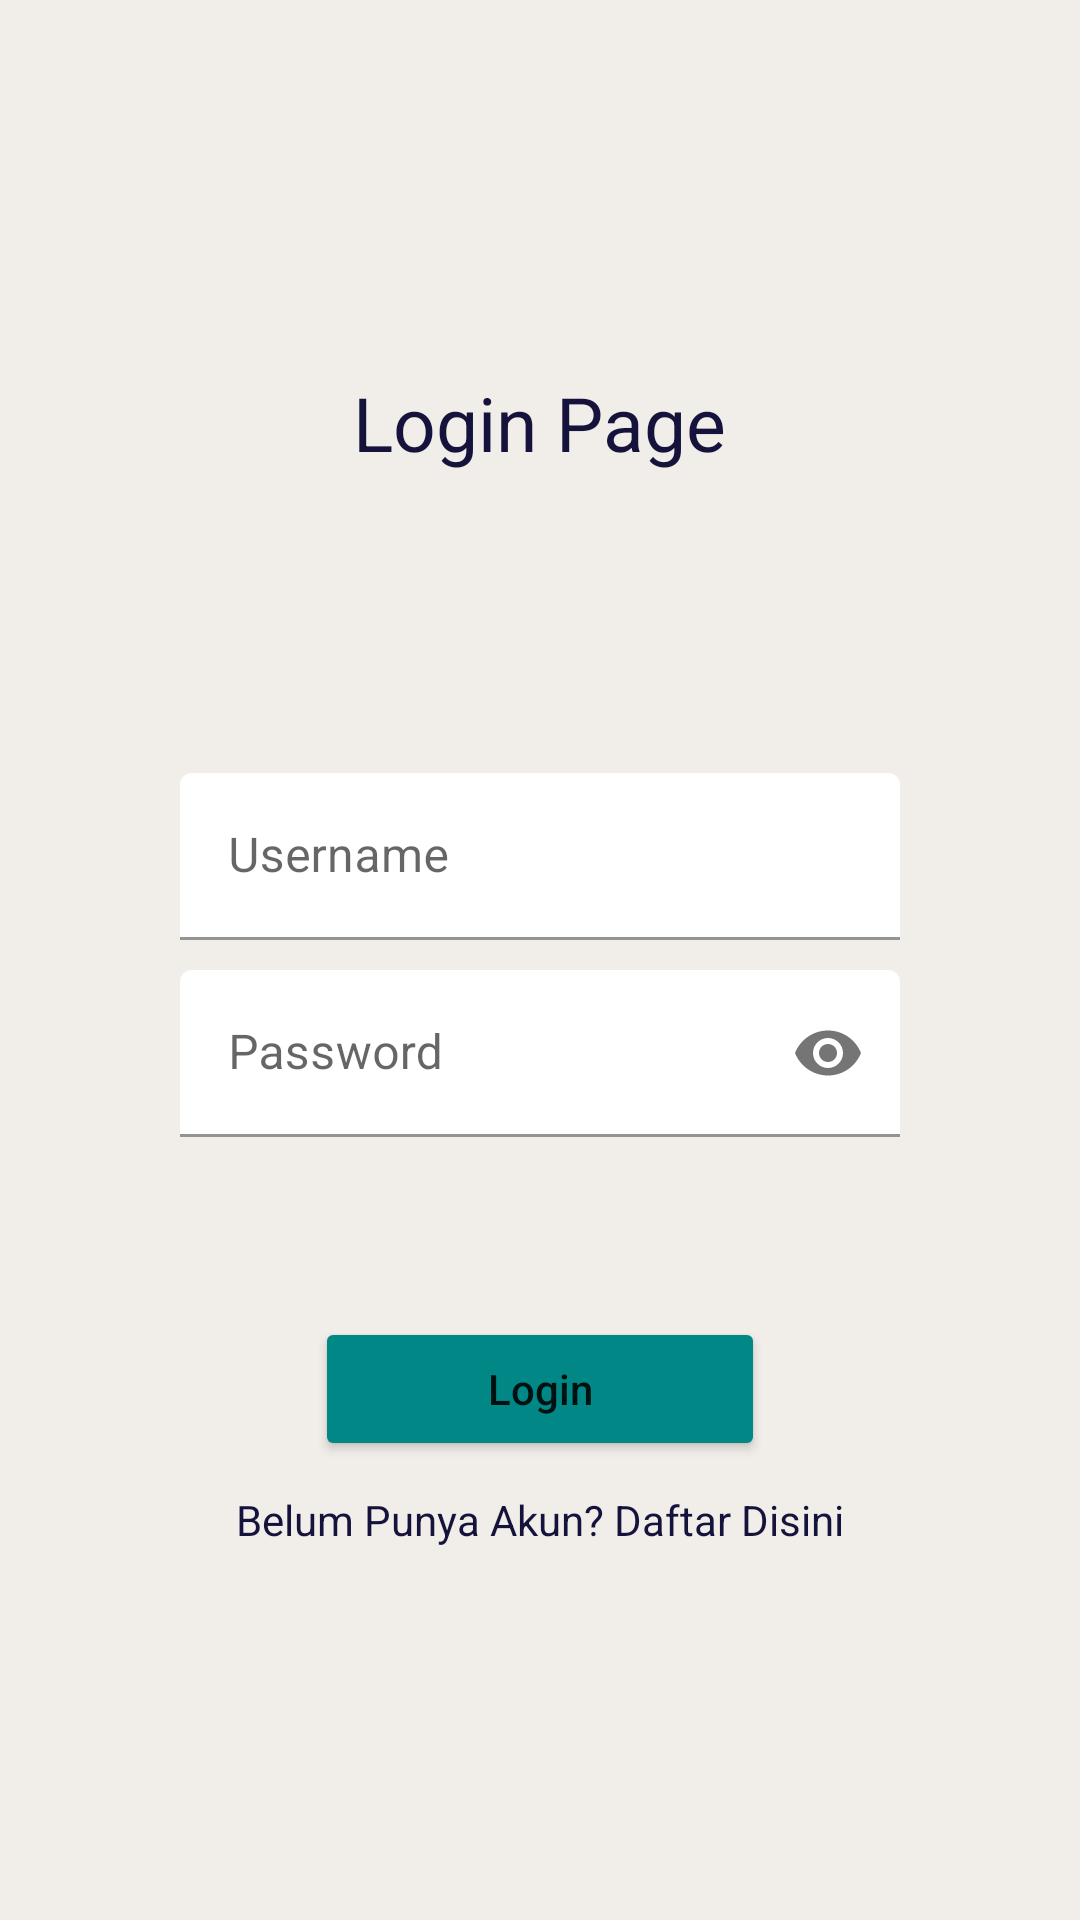

Android layout source for this screen:
<!-- AndroidManifest.xml: application theme Theme.ChallengeChapter7 -->
<!-- res/layout/fragment_login.xml -->
<?xml version="1.0" encoding="utf-8"?>
<RelativeLayout xmlns:android="http://schemas.android.com/apk/res/android"
    xmlns:tools="http://schemas.android.com/tools"
    android:layout_width="match_parent"
    android:layout_height="match_parent"
    xmlns:app="http://schemas.android.com/apk/res-auto"
    android:background="@color/background"
    tools:context=".view.LoginFragment">

    <LinearLayout
        android:layout_width="match_parent"
        android:layout_height="wrap_content"
        android:layout_centerInParent="true"
        android:orientation="vertical">

        <TextView
            android:layout_width="wrap_content"
            android:layout_height="wrap_content"
            android:layout_gravity="center"
            android:layout_marginBottom="100dp"
            android:text="Login Page"
            android:textColor="@color/font_color"
            android:textSize="25sp" />

        <com.google.android.material.textfield.TextInputLayout
            android:layout_width="match_parent"
            android:layout_height="wrap_content"
            android:layout_marginBottom="10dp">

            <com.google.android.material.textfield.TextInputEditText
                android:layout_width="match_parent"
                android:layout_height="wrap_content"
                android:id="@+id/et_username_login"
                android:backgroundTint="@color/white"
                android:inputType="text"
                android:hint="Username"
                android:layout_marginHorizontal="60dp"/>

        </com.google.android.material.textfield.TextInputLayout>

        <com.google.android.material.textfield.TextInputLayout
            android:layout_width="match_parent"
            android:layout_height="wrap_content"
            app:passwordToggleEnabled="true"
            android:layout_marginBottom="20dp">

            <com.google.android.material.textfield.TextInputEditText
                android:layout_width="match_parent"
                android:layout_height="wrap_content"
                android:id="@+id/et_password_login"
                android:backgroundTint="@color/white"
                android:inputType="textPassword"
                android:hint="Password"
                android:layout_marginHorizontal="60dp"/>

        </com.google.android.material.textfield.TextInputLayout>


        <Button
            android:layout_width="150dp"
            android:layout_height="wrap_content"
            android:layout_gravity="center"
            android:layout_marginTop="40dp"
            android:layout_marginBottom="10dp"
            android:backgroundTint="@color/teal_700"
            android:text="Login"
            android:textAllCaps="false"/>

        <TextView
            android:layout_width="wrap_content"
            android:layout_height="wrap_content"
            android:id="@+id/goToRegister"
            android:text="Belum Punya Akun? Daftar Disini"
            android:textColor="@color/font_color"
            android:layout_gravity="center"/>


    </LinearLayout>





</RelativeLayout>
<!-- resources referenced by this layout -->
<resources>
  <color name="background">#F1EEE9</color>
  <color name="font_color">#15133C</color>
  <color name="teal_700">#FF018786</color>
  <color name="white">#FFFFFFFF</color>
  <style name="Theme.ChallengeChapter7" parent="Theme.MaterialComponents.DayNight.DarkActionBar">
          
          <item name="colorPrimary">@color/teal_200</item>
          <item name="colorPrimaryVariant">@color/teal_200</item>
          <item name="colorOnPrimary">@color/white</item>
          
          <item name="colorSecondary">@color/teal_200</item>
          <item name="colorSecondaryVariant">@color/teal_700</item>
          <item name="colorOnSecondary">@color/black</item>
          
          <item name="android:statusBarColor" tools:targetApi="l">?attr/colorPrimaryVariant</item>
          
      </style>
  <color name="teal_200">#FF03DAC5</color>
  <color name="black">#FF000000</color>
</resources>
